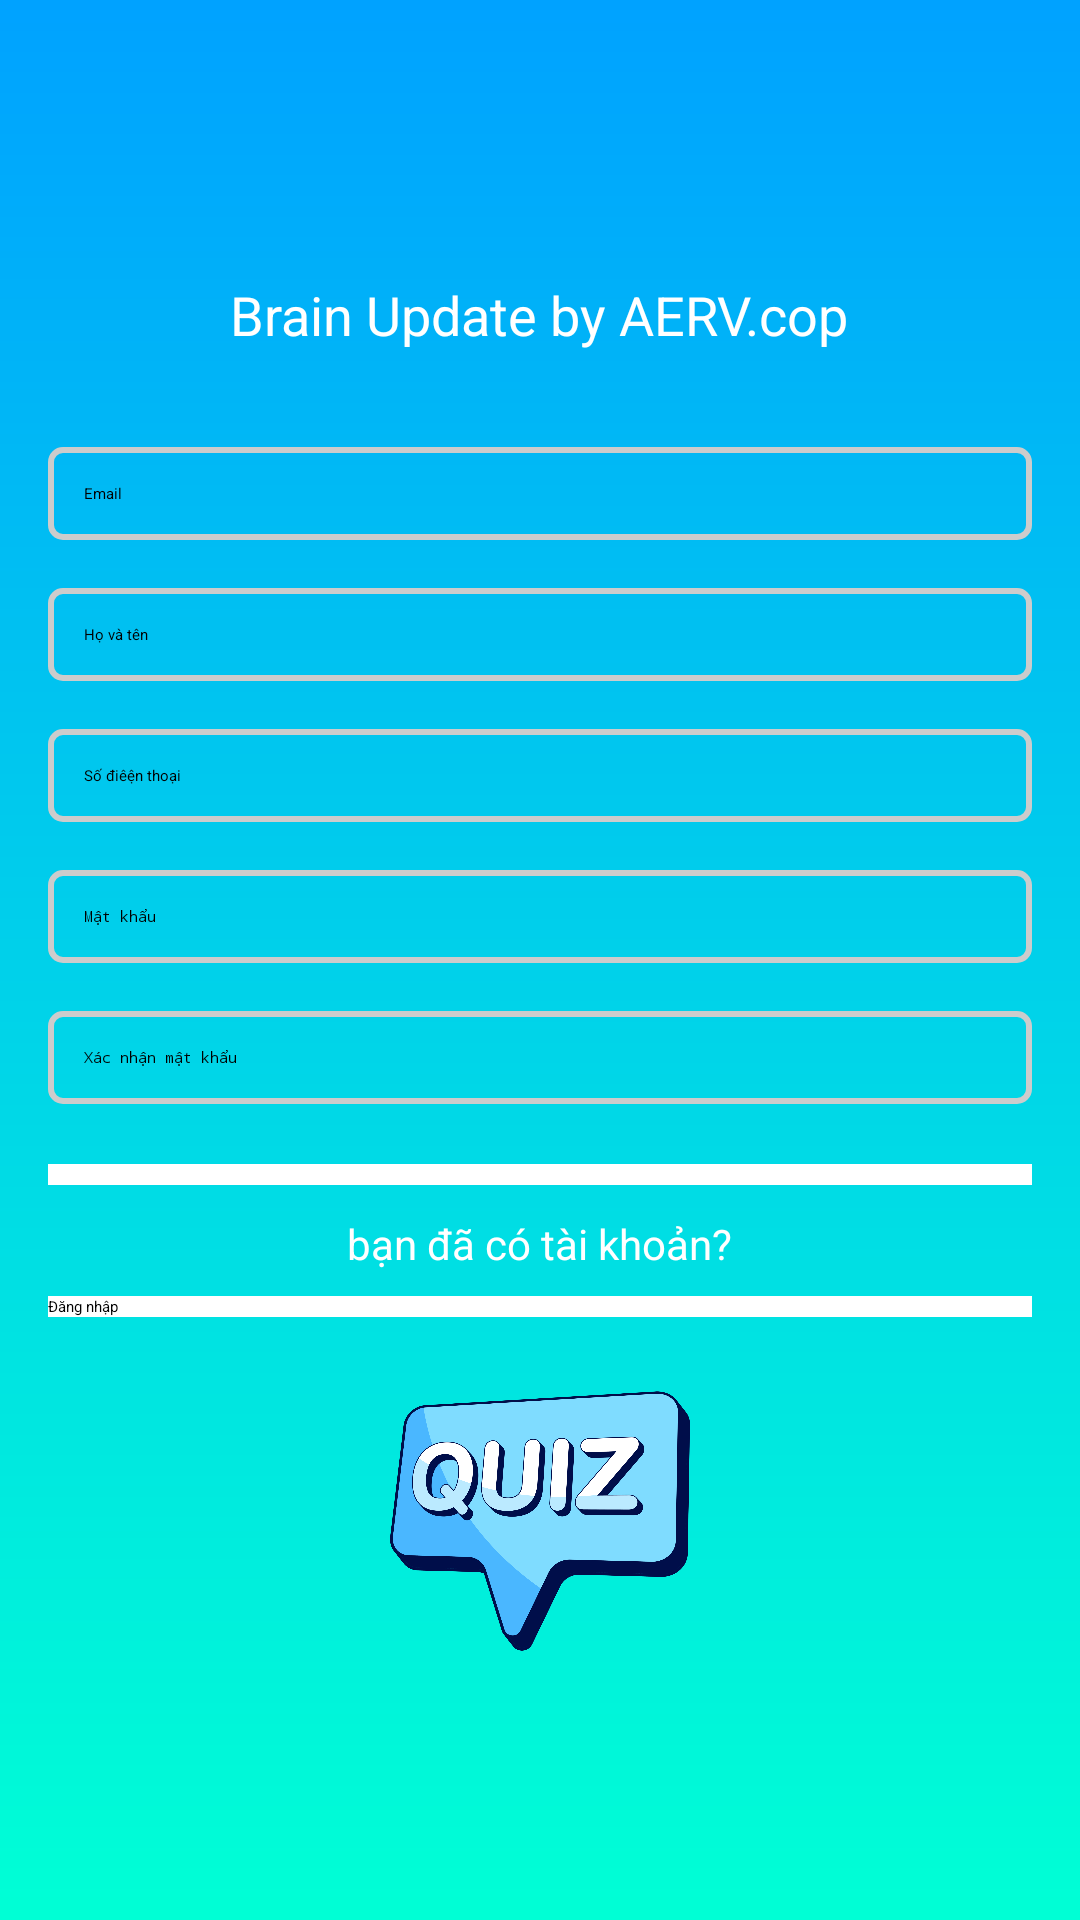

This screen was rendered from an Android layout file. Write that file and the resources it references.
<!-- AndroidManifest.xml: application theme Theme.QuickMem -->
<!-- res/layout/activity_signup.xml -->
<?xml version="1.0" encoding="utf-8"?>
<LinearLayout xmlns:android="http://schemas.android.com/apk/res/android"
    android:id="@+id/signup_container"
    android:layout_width="match_parent"
    android:layout_height="match_parent"
    android:orientation="vertical"
    android:padding="16dp"
    android:gravity="center"
    android:background="@drawable/background_gradient">

    <TextView
        android:layout_width="wrap_content"
        android:layout_height="wrap_content"
        android:layout_marginTop="10dp"
        android:layout_marginBottom="32dp"
        android:text="Brain Update by AERV.cop"
        android:textColor="#FFFFFF"
        android:textSize="18sp" />

    <EditText
        android:id="@+id/emailEditText"
        android:layout_width="match_parent"
        android:layout_height="wrap_content"
        android:hint="Email"
        android:inputType="textEmailAddress"
        android:padding="12dp"
        android:background="@drawable/edittext_visible"
        android:layout_marginBottom="16dp"
         />
    <EditText
        android:id="@+id/tenEditText"
        android:layout_width="match_parent"
        android:layout_height="wrap_content"
        android:hint="Họ và tên"
        android:inputType="textEmailAddress"
        android:padding="12dp"
        android:background="@drawable/edittext_visible"
        android:layout_marginBottom="16dp" />
    <EditText
        android:id="@+id/phoneEditText"
        android:layout_width="match_parent"
        android:layout_height="wrap_content"
        android:hint="Số điêện thoại"
        android:inputType="textEmailAddress"
        android:padding="12dp"
        android:background="@drawable/edittext_visible"
        android:layout_marginBottom="16dp" />
    <EditText
        android:id="@+id/passwordEditText"
        android:layout_width="match_parent"
        android:layout_height="wrap_content"
        android:hint="Mật khẩu"
        android:inputType="textPassword"
        android:padding="12dp"
        android:background="@drawable/edittext_visible"
        android:layout_marginBottom="16dp" />
    <EditText
        android:id="@+id/passwordConfirmEditText"
        android:layout_width="match_parent"
        android:layout_height="wrap_content"
        android:hint="Xác nhận mật khẩu"
        android:inputType="textPassword"
        android:padding="12dp"
        android:background="@drawable/edittext_visible"
        android:layout_marginBottom="20dp" />

    <Button
        android:id="@+id/registerButton"
        android:layout_width="match_parent"
        android:layout_height="wrap_content"
        android:text="Đăng ký"
        android:background="#000000"
        android:backgroundTint="@color/white"
        android:textColor="#FFFFFF"
        android:layout_marginBottom="10dp"/>
    <TextView
        android:layout_width="wrap_content"
        android:layout_height="wrap_content"
        android:text="bạn đã có tài khoản?"
        android:textSize="14sp"
        android:textColor="#FFFFFF"
        android:layout_marginBottom="8dp"/>

    <Button
        android:id="@+id/loginButton"
        android:layout_width="match_parent"
        android:layout_height="wrap_content"
        android:text="Đăng nhập"
        android:background="#F0F0F0"
        android:textColor="#000000"
        android:layout_marginBottom="8dp"
        android:backgroundTint="@color/white"/>
    <ImageView
        android:layout_width="100dp"
        android:layout_height="100dp"
        android:src="@drawable/start_quiz"
        android:contentDescription="Quiz Logo"
        android:layout_marginTop="10dp"/>
</LinearLayout>
<!-- resources referenced by this layout -->
<resources>
  <color name="white">#FFFFFFFF</color>
  <!-- drawable background_gradient (drawable) -->
  <?xml version="1.0" encoding="utf-8"?>
  <shape xmlns:android="http://schemas.android.com/apk/res/android"
      android:shape="rectangle">
      <gradient
          android:startColor="#00A2FF"
          android:endColor="#00FFD5"
          android:angle="270" />
  </shape>
  <!-- drawable edittext_visible (drawable) -->
  <shape xmlns:android="http://schemas.android.com/apk/res/android">
      <solid android:color="@android:color/transparent"/> 
      <corners android:radius="4dp" /> 
      <stroke android:width="2dp" android:color="#CCCCCC"/> 
  </shape>
  <!-- drawable start_quiz: png bitmap (drawable, 367596 bytes) -->
</resources>
